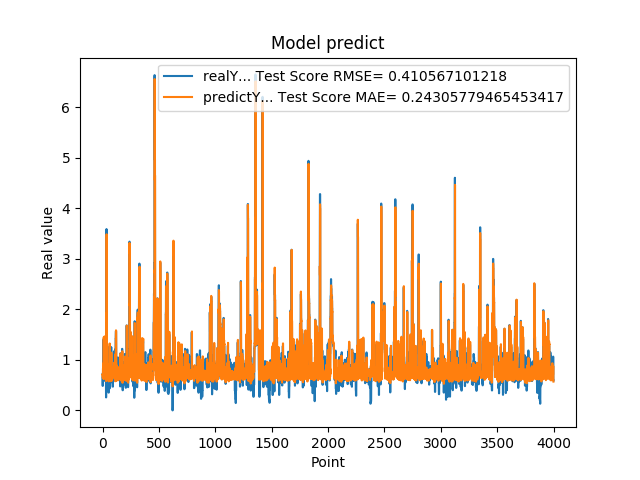

The data file committed next to this chart (first rows):
7.216640114779999671e-01, 7.097265351255723775e-01
4.849449992179999946e-01, 7.117821393755661141e-01
4.849449992179999946e-01, 6.501507379265132336e-01
6.598609685899999855e-01, 7.733812836328822771e-01
6.598609685899999855e-01, 8.321589713286048351e-01
6.598609685899999855e-01, 7.247575011399400857e-01
1.064264059070000101e+00, 7.247575011399400857e-01
1.064264059070000101e+00, 9.307309341681183623e-01
1.405602574350000022e+00, 6.217817559904553759e-01
1.405602574350000022e+00, 1.309158799627825553e+00
1.405602574350000022e+00, 1.446130063238636243e+00
8.296080231669999971e-01, 1.446130063238636243e+00
8.296080231669999971e-01, 7.407079121032144053e-01
5.991539955139999485e-01, 6.787431744746650342e-01
5.991539955139999485e-01, 6.271867144196723309e-01
5.991539955139999485e-01, 7.415046472894795127e-01
1.428635239600000162e+00, 7.415046472894795127e-01
1.428635239600000162e+00, 1.365813115911988618e+00
8.065109848980001050e-01, 1.465290345795038363e+00
8.065109848980001050e-01, 7.352789049760901641e-01
8.123859763150000912e-01, 6.849239534449185207e-01
6.876540184020000224e-01, 6.866573084600824384e-01
6.876540184020000224e-01, 6.522594450677170475e-01
5.833169817919999778e-01, 7.171379889320563805e-01
5.833169817919999778e-01, 6.888349564642004541e-01
5.833169817919999778e-01, 7.458964510317642738e-01
5.949760079379999844e-01, 7.458964510317642738e-01
5.949760079379999844e-01, 7.494024952526733285e-01
7.861356735230000670e-01, 7.426623503175621144e-01
7.861356735230000670e-01, 8.108031505424371232e-01
7.907977104189999329e-01, 6.903999245517352668e-01
2.572369873520000128e-01, 6.917793824646047973e-01
2.572369873520000128e-01, 5.803936768376668498e-01
1.794924020770000128e+00, 8.383051603529603213e-01
1.794924020770000128e+00, 1.924661716365038577e+00
3.589848041530000256e+00, 1.769709781321533448e+00
8.961080312729998720e-01, 3.486455514788992183e+00
8.961080312729998720e-01, 1.027318832424904071e+00
7.979059815410000089e-01, 6.611390405423381855e-01
8.023769855500000325e-01, 6.383904846902248575e-01
8.023769855500000325e-01, 6.885531355036488277e-01
5.662040114399999879e-01, 6.860332661210952754e-01
5.662040114399999879e-01, 6.318354868552513715e-01
5.163450241089999615e-01, 7.506525200693292543e-01
5.163450241089999615e-01, 7.363163648956579932e-01
5.163450241089999615e-01, 7.645703110236112821e-01
6.402639746670000243e-01, 7.645703110236112821e-01
6.402639746670000243e-01, 8.049043337082438798e-01
8.763459920880000142e-01, 7.301482859108443524e-01
8.763459920880000142e-01, 8.215706036215374430e-01
8.871459960940000222e-01, 6.663362571778822518e-01
8.570416569709999877e-01, 6.694662723655776526e-01
8.570416569709999877e-01, 6.555550832004565232e-01
3.526079952719999855e-01, 6.714428736938005127e-01
3.526079952719999855e-01, 5.748584595817404219e-01
3.526079952719999855e-01, 8.108961282044284680e-01
6.394290328030000081e-01, 8.108961282044284680e-01
6.394290328030000081e-01, 9.107742970117670422e-01
4.273239970209999905e-01, 7.303782934254752224e-01
4.273239970209999905e-01, 6.760016184785676563e-01
4.273239970209999905e-01, 7.896406885229809713e-01
... 3,939 more rows
